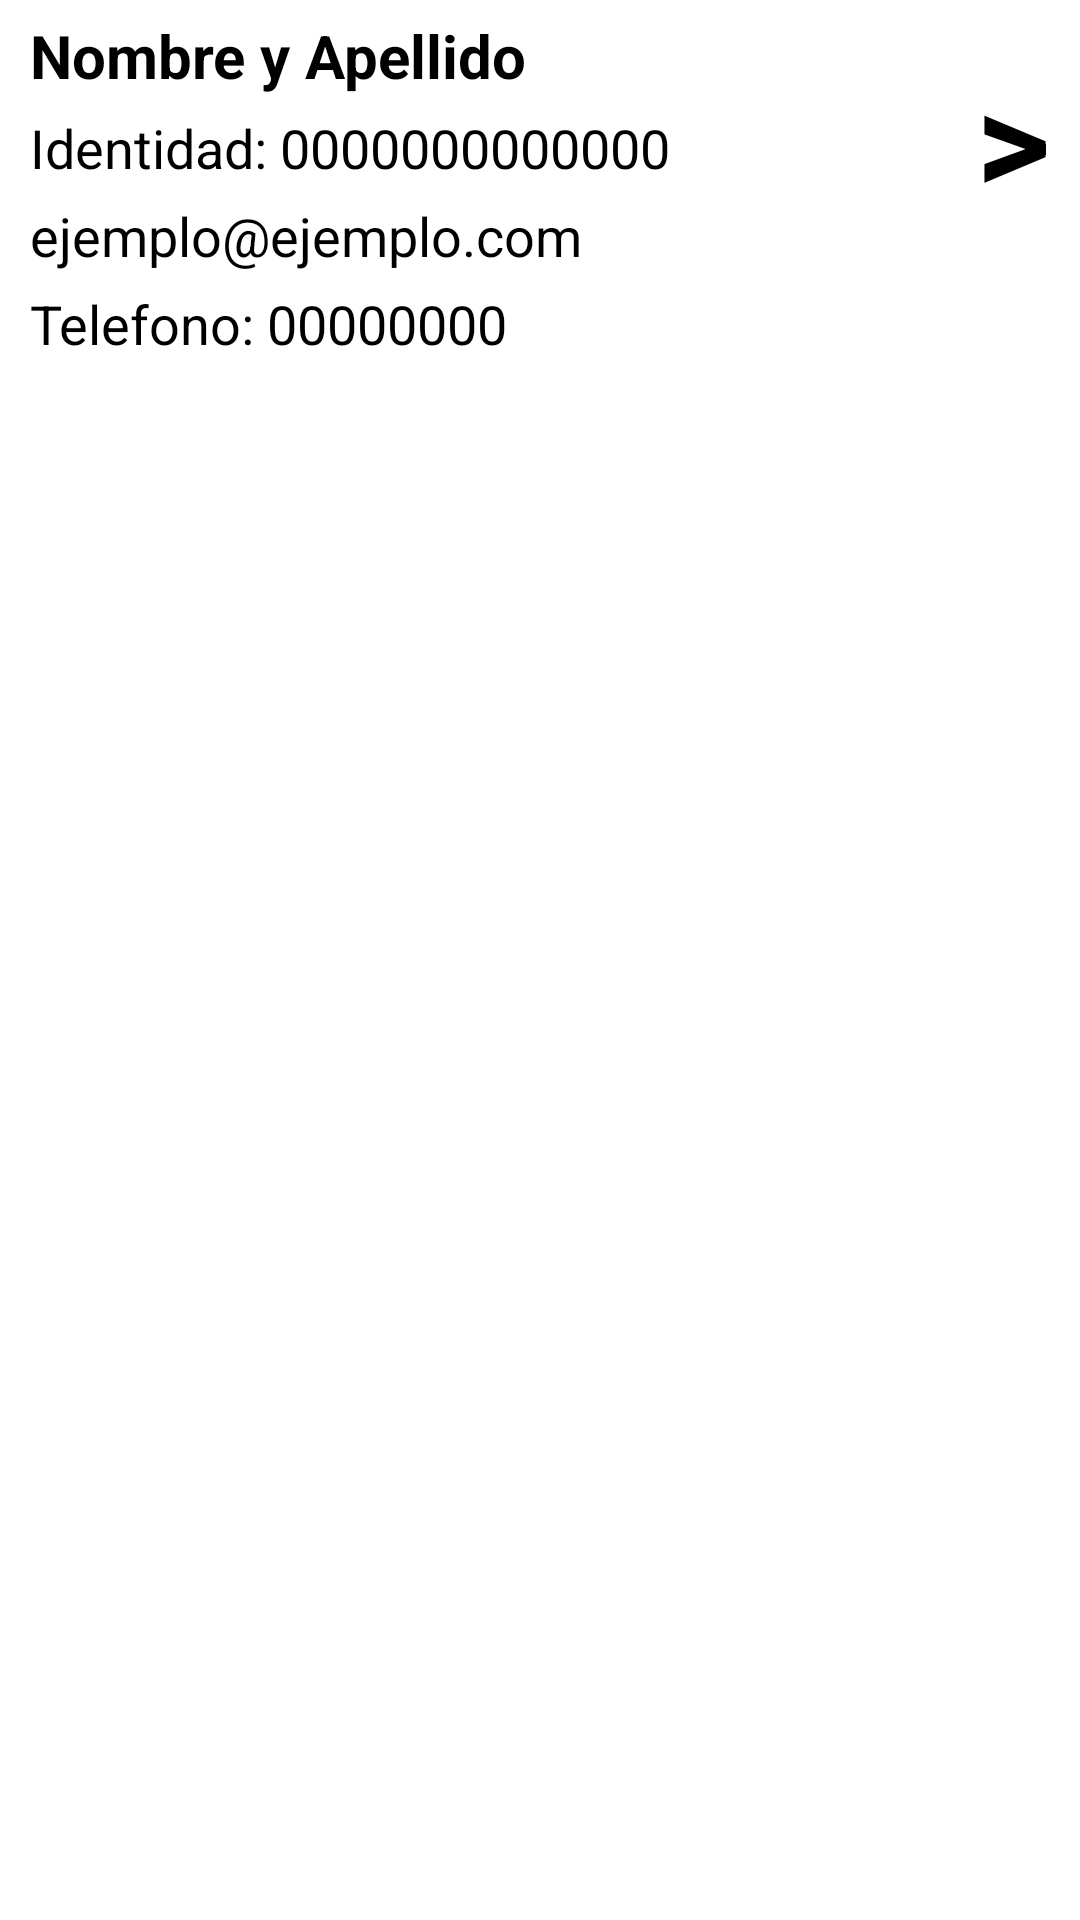

This screen was rendered from an Android layout file. Write that file and the resources it references.
<!-- AndroidManifest.xml: application theme Theme.PrestamoPantera -->
<!-- res/layout/solicitud_ingreso.xml -->
<?xml version="1.0" encoding="utf-8"?>
<androidx.constraintlayout.widget.ConstraintLayout xmlns:android="http://schemas.android.com/apk/res/android"
    xmlns:app="http://schemas.android.com/apk/res-auto"
    xmlns:tools="http://schemas.android.com/tools"
    android:layout_width="match_parent"
    android:layout_height="match_parent"
    android:background="#FFFFFF">

    <TextView
        android:id="@+id/nombre665"
        android:layout_width="wrap_content"
        android:layout_height="wrap_content"
        android:layout_marginStart="10dp"
        android:layout_marginTop="5dp"
        android:layout_marginEnd="5dp"
        android:text="Nombre y Apellido"
        android:textColor="#000000"
        android:textSize="20sp"
        android:textStyle="bold"
        app:layout_constraintBottom_toBottomOf="parent"
        app:layout_constraintEnd_toStartOf="@+id/textView27"
        app:layout_constraintHorizontal_bias="0.0"
        app:layout_constraintStart_toStartOf="parent"
        app:layout_constraintTop_toTopOf="parent"
        app:layout_constraintVertical_bias="0.0" />

    <TextView
        android:id="@+id/identidad665"
        android:layout_width="wrap_content"
        android:layout_height="wrap_content"
        android:layout_marginStart="10dp"
        android:layout_marginTop="5dp"
        android:layout_marginEnd="5dp"
        android:text="Identidad: 0000000000000"
        android:textColor="#000000"
        android:textSize="18sp"
        app:layout_constraintBottom_toBottomOf="parent"
        app:layout_constraintEnd_toStartOf="@+id/textView27"
        app:layout_constraintHorizontal_bias="0.0"
        app:layout_constraintStart_toStartOf="parent"
        app:layout_constraintTop_toBottomOf="@+id/nombre665"
        app:layout_constraintVertical_bias="0.0" />

    <TextView
        android:id="@+id/correo665"
        android:layout_width="wrap_content"
        android:layout_height="wrap_content"
        android:layout_marginStart="10dp"
        android:layout_marginTop="5dp"
        android:layout_marginEnd="5dp"
        android:text="ejemplo@ejemplo.com"
        android:textColor="#000000"
        android:textSize="18sp"
        app:layout_constraintBottom_toBottomOf="parent"
        app:layout_constraintEnd_toStartOf="@+id/textView27"
        app:layout_constraintHorizontal_bias="0.0"
        app:layout_constraintStart_toStartOf="parent"
        app:layout_constraintTop_toBottomOf="@+id/identidad665"
        app:layout_constraintVertical_bias="0.0" />

    <TextView
        android:id="@+id/telefono665"
        android:layout_width="wrap_content"
        android:layout_height="wrap_content"
        android:layout_marginStart="10dp"
        android:layout_marginTop="5dp"
        android:layout_marginEnd="5dp"
        android:text="Telefono: 00000000"
        android:textColor="#000000"
        android:textSize="18sp"
        app:layout_constraintBottom_toBottomOf="parent"
        app:layout_constraintEnd_toStartOf="@+id/textView27"
        app:layout_constraintHorizontal_bias="0.0"
        app:layout_constraintStart_toStartOf="parent"
        app:layout_constraintTop_toBottomOf="@+id/correo665"
        app:layout_constraintVertical_bias="0.0" />

    <TextView
        android:id="@+id/textView27"
        android:layout_width="wrap_content"
        android:layout_height="wrap_content"
        android:layout_marginEnd="10dp"
        android:gravity="center"
        android:text=">"
        android:textColor="#000000"
        android:textSize="48sp"
        android:textStyle="bold"
        app:layout_constraintBottom_toBottomOf="parent"
        app:layout_constraintEnd_toEndOf="parent"
        app:layout_constraintHorizontal_bias="1.0"
        app:layout_constraintStart_toStartOf="parent"
        app:layout_constraintTop_toTopOf="parent"
        app:layout_constraintVertical_bias="0.023" />

</androidx.constraintlayout.widget.ConstraintLayout>
<!-- resources referenced by this layout -->
<resources>
  <style name="Theme.PrestamoPantera" parent="Base.Theme.PrestamoPantera" />
  <style name="Base.Theme.PrestamoPantera" parent="Theme.Material3.DayNight.NoActionBar">
          
          
      </style>
</resources>
